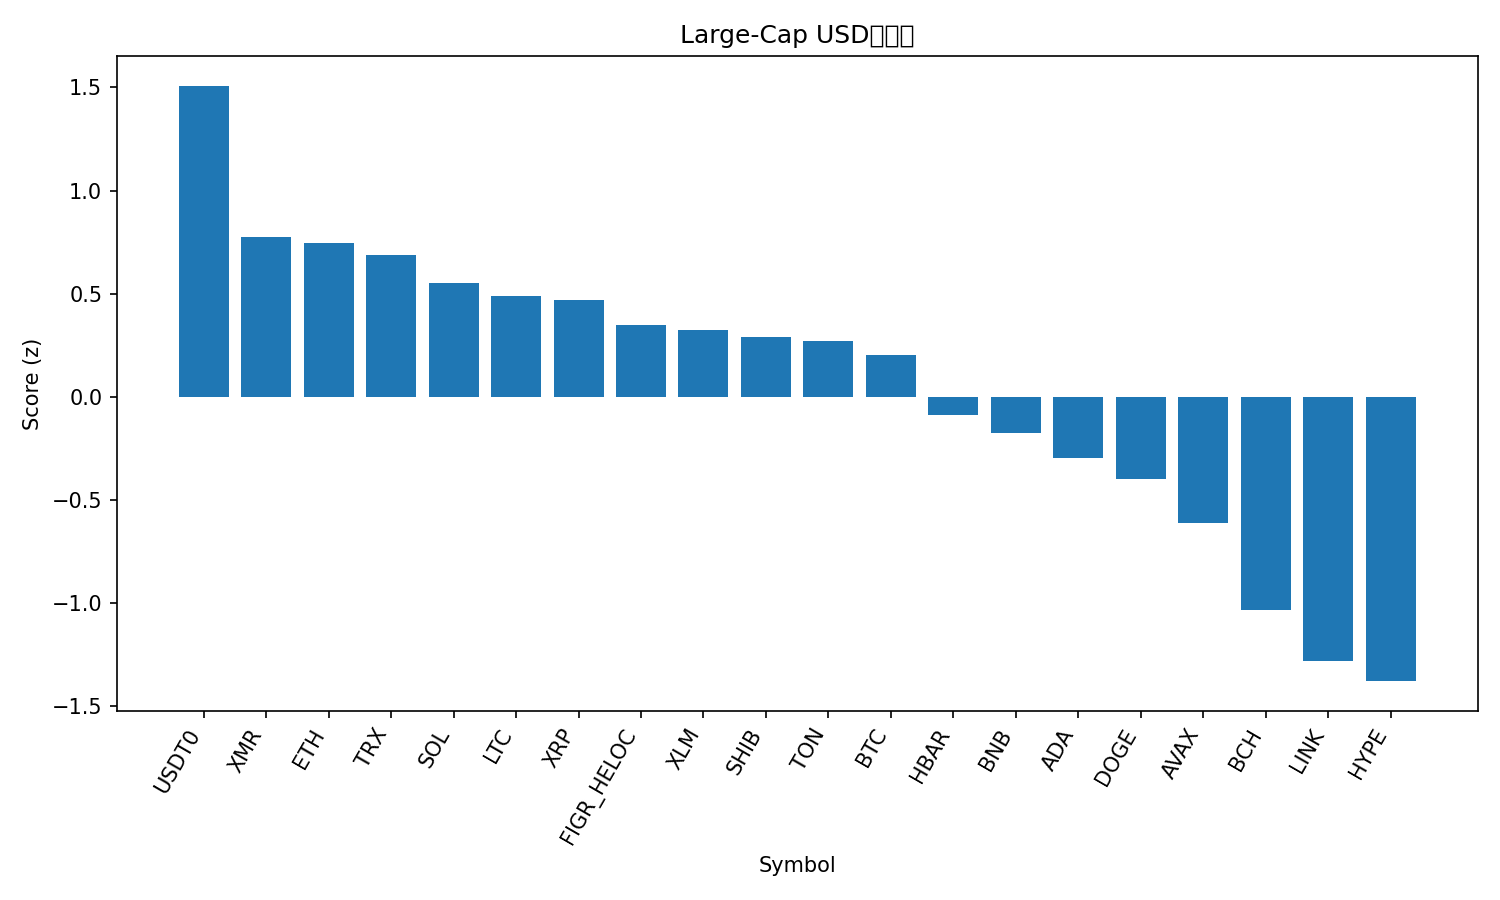

The data file committed next to this chart (first rows):
rank, name, symbol, price, pct_1h, pct_24h, pct_7d, pct_1h_vs_btc, pct_24h_vs_btc, pct_7d_vs_btc, market_cap_rank, market_cap, volume_usd, score
1, USDT0, USDT0, 1.001, -0.004971, 0.01875, -0.002541, 0.4935, 2.136, 5.856, 28, 7756041399, 538805098, 1.508
2, Monero, XMR, 293.9, -0.272, -1.665, -0.8351, 0.2265, 0.452, 5.024, 35, 5417973939, 162840149, 0.7758
3, Ethereum, ETH, 3855, -0.3789, -1.745, 0.2341, 0.1197, 0.3719, 6.093, 2, 464787950865, 52835502362, 0.7459
4, TRON, TRX, 0.3109, -0.203, -1.948, -2.595, 0.2955, 0.169, 3.264, 9, 29418212474, 1068502723, 0.69
5, Solana, SOL, 183.9, -0.3919, -1.636, -2.849, 0.1066, 0.4809, 3.01, 6, 100463817315, 10222908740, 0.5526
6, Litecoin, LTC, 90.65, -0.2581, -1.762, -5.989, 0.2404, 0.3554, -0.13, 31, 6922049911, 1063042200, 0.4882
7, XRP, XRP, 2.32, -0.3947, -1.485, -4.912, 0.1038, 0.6326, 0.9466, 5, 139304992208, 6677109157, 0.4686
8, Figure Heloc, FIGR_HELOC, 0.9996, 0.0, -4.15, -3.434, 0.4985, -2.033, 2.425, 15, 13078156438, 104874704, 0.3497
9, Stellar, XLM, 0.3108, -0.5693, -1.086, -5.632, -0.07074, 1.031, 0.2266, 19, 9937135851, 337040008, 0.3244
10, Shiba Inu, SHIB, 9.83e-06, -0.4136, -2.158, -4.776, 0.0849, -0.04101, 1.083, 33, 5790307755, 267556157, 0.2903
11, Toncoin, TON, 2.12, -0.6111, -3.175, 3.208, -0.1126, -1.057, 9.067, 36, 5344855554, 208081349, 0.2715
12, Bitcoin, BTC, 106668, -0.4985, -2.117, -5.859, 0.0, 0.0, 0.0, 1, 2125298588790, 94376251967, 0.2026
13, Hedera, HBAR, 0.1642, -0.5077, -4.607, 0.6877, -0.009136, -2.49, 6.547, 30, 6954244740, 387579985, -0.08807
14, BNB, BNB, 1086, -0.3408, -5.437, -0.8337, 0.1577, -3.32, 5.025, 4, 150864073748, 5560660508, -0.1771
15, Cardano, ADA, 0.6297, -0.7095, -3.058, -5.795, -0.211, -0.9407, 0.06355, 11, 23002493727, 1863334428, -0.2983
16, Dogecoin, DOGE, 0.1861, -0.9643, -2.079, -6.725, -0.4658, 0.03817, -0.8664, 10, 28153858446, 3095397711, -0.3973
17, Avalanche, AVAX, 20.01, -0.7482, -4.556, -4.323, -0.2497, -2.439, 1.536, 26, 8530162779, 895166141, -0.6123
18, Bitcoin Cash, BCH, 472.8, -0.4419, -6.956, -7.873, 0.05661, -4.839, -2.014, 21, 9416134478, 511505605, -1.033
19, Chainlink, LINK, 16.68, -1.147, -4.743, -7.765, -0.6486, -2.625, -1.906, 17, 11616651082, 1330518771, -1.28
20, Hyperliquid, HYPE, 35.13, -1.002, -5.229, -10.38, -0.5033, -3.112, -4.517, 20, 9513389650, 734795369, -1.378
21, Sui, SUI, 2.44, -1.531, -2.818, -11.72, -1.033, -0.7011, -5.859, 23, 8862426488, 1929471139, -1.465
